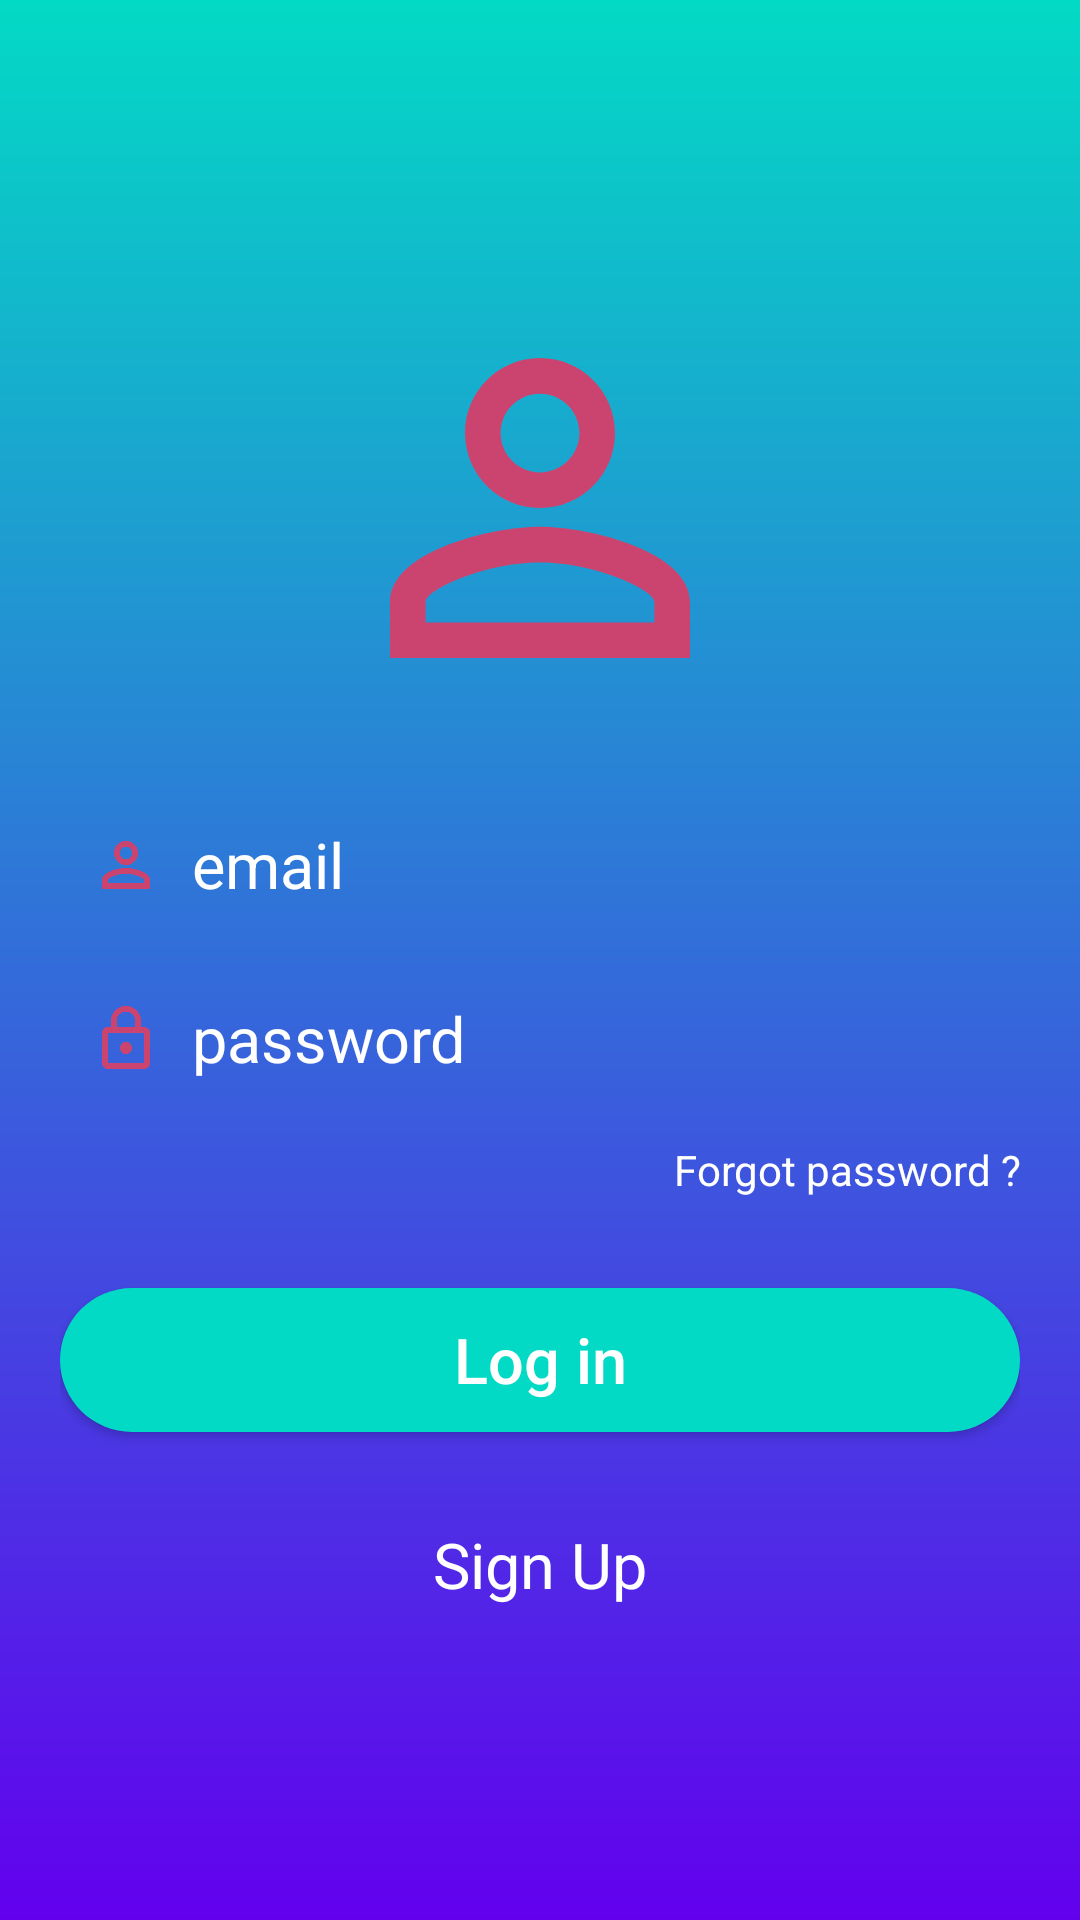

Here is an Android app screen rendered from its layout file. Give the layout XML and the strings, colors and styles it references.
<!-- AndroidManifest.xml: application theme AppTheme -->
<!-- res/layout/activity_login.xml -->
<?xml version="1.0" encoding="utf-8"?>
<RelativeLayout
        xmlns:android="http://schemas.android.com/apk/res/android"
        xmlns:tools="http://schemas.android.com/tools"
        xmlns:app="http://schemas.android.com/apk/res-auto"
        android:layout_width="match_parent"
        android:layout_height="match_parent"
        android:background="@drawable/login_background"
        tools:context=".MainActivity">

    <LinearLayout
            android:layout_width="match_parent"
            android:layout_height="wrap_content"
            android:layout_centerInParent="true"
            android:layout_margin="20dp"
            android:orientation="vertical">

        <ImageView
                android:layout_width="150dp"
                android:layout_height="150dp"
                android:layout_gravity="center"
                android:layout_marginBottom="20dp"
                android:background="@drawable/edit_text_background"
                android:scaleType="fitCenter"
                android:src="@drawable/ic_user" />


        <EditText
                android:id="@+id/tv_username_login"
                android:layout_width="match_parent"
                android:layout_height="48dp"
                android:layout_marginBottom="10dp"
                android:background="@drawable/edit_text_background"
                android:drawablePadding="10dp"
                android:drawableStart="@drawable/ic_user"
                android:ems="10"
                android:hint="email"
                android:inputType="textPersonName"
                android:padding="10dp"
                android:textColor="@color/white"
                android:textColorHint="@color/hint_color"
                android:textSize="21sp" />

        <EditText
                android:id="@+id/tv_password_login"
                android:layout_width="match_parent"
                android:layout_height="48dp"
                android:layout_marginBottom="10dp"
                android:background="@drawable/edit_text_background"
                android:drawablePadding="10dp"
                android:drawableStart="@drawable/ic_password"
                android:ems="10"
                android:hint="password"
                android:inputType="textPassword"
                android:padding="10dp"
                android:textColor="@color/white"
                android:textColorHint="@color/hint_color"
                android:textSize="21sp" />

        <TextView
                android:layout_width="match_parent"
                android:layout_height="wrap_content"
                android:layout_marginBottom="30dp"
                android:gravity="right"
                android:text="Forgot password ?"
                android:textColor="@color/white" />

        <Button
                android:id="@+id/login"
                android:layout_width="match_parent"
                android:layout_height="48dp"
                android:layout_marginBottom="30dp"
                android:background="@drawable/button_background"
                android:text="Log in"
                android:textAllCaps="false"
                android:textColor="@color/white"
                android:textSize="21sp" />

        <TextView
                android:id="@+id/tv_signup_login"
                android:layout_width="match_parent"
                android:layout_height="wrap_content"
                android:layout_marginBottom="10dp"
                android:gravity="center"
                android:text="Sign Up"
                android:textColor="@color/white"
                android:textSize="21sp" />
    </LinearLayout>

</RelativeLayout>
<!-- resources referenced by this layout -->
<resources>
  <!-- drawable button_background (drawable) -->
  <?xml version="1.0" encoding="utf-8"?>
  <shape xmlns:android="http://schemas.android.com/apk/res/android"
         android:shape="rectangle">
      <solid android:color="@color/colorAccent" />
      <corners android:radius="30dp" />
  
  
  </shape>
  <!-- drawable ic_password (drawable) -->
  <vector android:height="24dp" android:tint="#CB446F"
      android:viewportHeight="24.0" android:viewportWidth="24.0"
      android:width="24dp" xmlns:android="http://schemas.android.com/apk/res/android">
      <path android:fillColor="#FF000000" android:pathData="M12,17c1.1,0 2,-0.9 2,-2s-0.9,-2 -2,-2 -2,0.9 -2,2 0.9,2 2,2zM18,8h-1L17,6c0,-2.76 -2.24,-5 -5,-5S7,3.24 7,6v2L6,8c-1.1,0 -2,0.9 -2,2v10c0,1.1 0.9,2 2,2h12c1.1,0 2,-0.9 2,-2L20,10c0,-1.1 -0.9,-2 -2,-2zM8.9,6c0,-1.71 1.39,-3.1 3.1,-3.1s3.1,1.39 3.1,3.1v2L8.9,8L8.9,6zM18,20L6,20L6,10h12v10z"/>
  </vector>
  <!-- drawable ic_user (drawable) -->
  <vector android:height="24dp" android:tint="#CB446F"
      android:viewportHeight="24.0" android:viewportWidth="24.0"
      android:width="24dp" xmlns:android="http://schemas.android.com/apk/res/android">
      <path android:fillColor="#FF000000" android:pathData="M12,5.9c1.16,0 2.1,0.94 2.1,2.1s-0.94,2.1 -2.1,2.1S9.9,9.16 9.9,8s0.94,-2.1 2.1,-2.1m0,9c2.97,0 6.1,1.46 6.1,2.1v1.1L5.9,18.1L5.9,17c0,-0.64 3.13,-2.1 6.1,-2.1M12,4C9.79,4 8,5.79 8,8s1.79,4 4,4 4,-1.79 4,-4 -1.79,-4 -4,-4zM12,13c-2.67,0 -8,1.34 -8,4v3h16v-3c0,-2.66 -5.33,-4 -8,-4z"/>
  </vector>
  <!-- drawable login_background (drawable) -->
  <?xml version="1.0" encoding="utf-8"?>
  <shape xmlns:android="http://schemas.android.com/apk/res/android"
         android:shape="rectangle">
  
      <gradient android:startColor="@color/colorAccent"
                android:endColor="@color/colorPrimary"
                android:angle="270"/>
  
  </shape>
  <style name="AppTheme" parent="Theme.AppCompat.Light.NoActionBar">
          
          <item name="colorPrimary">@color/colorPrimary</item>
          <item name="colorPrimaryDark">@color/colorPrimaryDark</item>
          <item name="colorAccent">@color/colorAccent</item>
      </style>
  <!-- not gathered from this repository: default colours our renderer supplied (Android Studio template values) -->
  <color name="white">#FFFFFFFF</color>
  <color name="colorPrimary">#FF6200EE</color>
  <color name="colorPrimaryDark">#FF3700B3</color>
  <color name="colorAccent">#FF03DAC5</color>
</resources>
